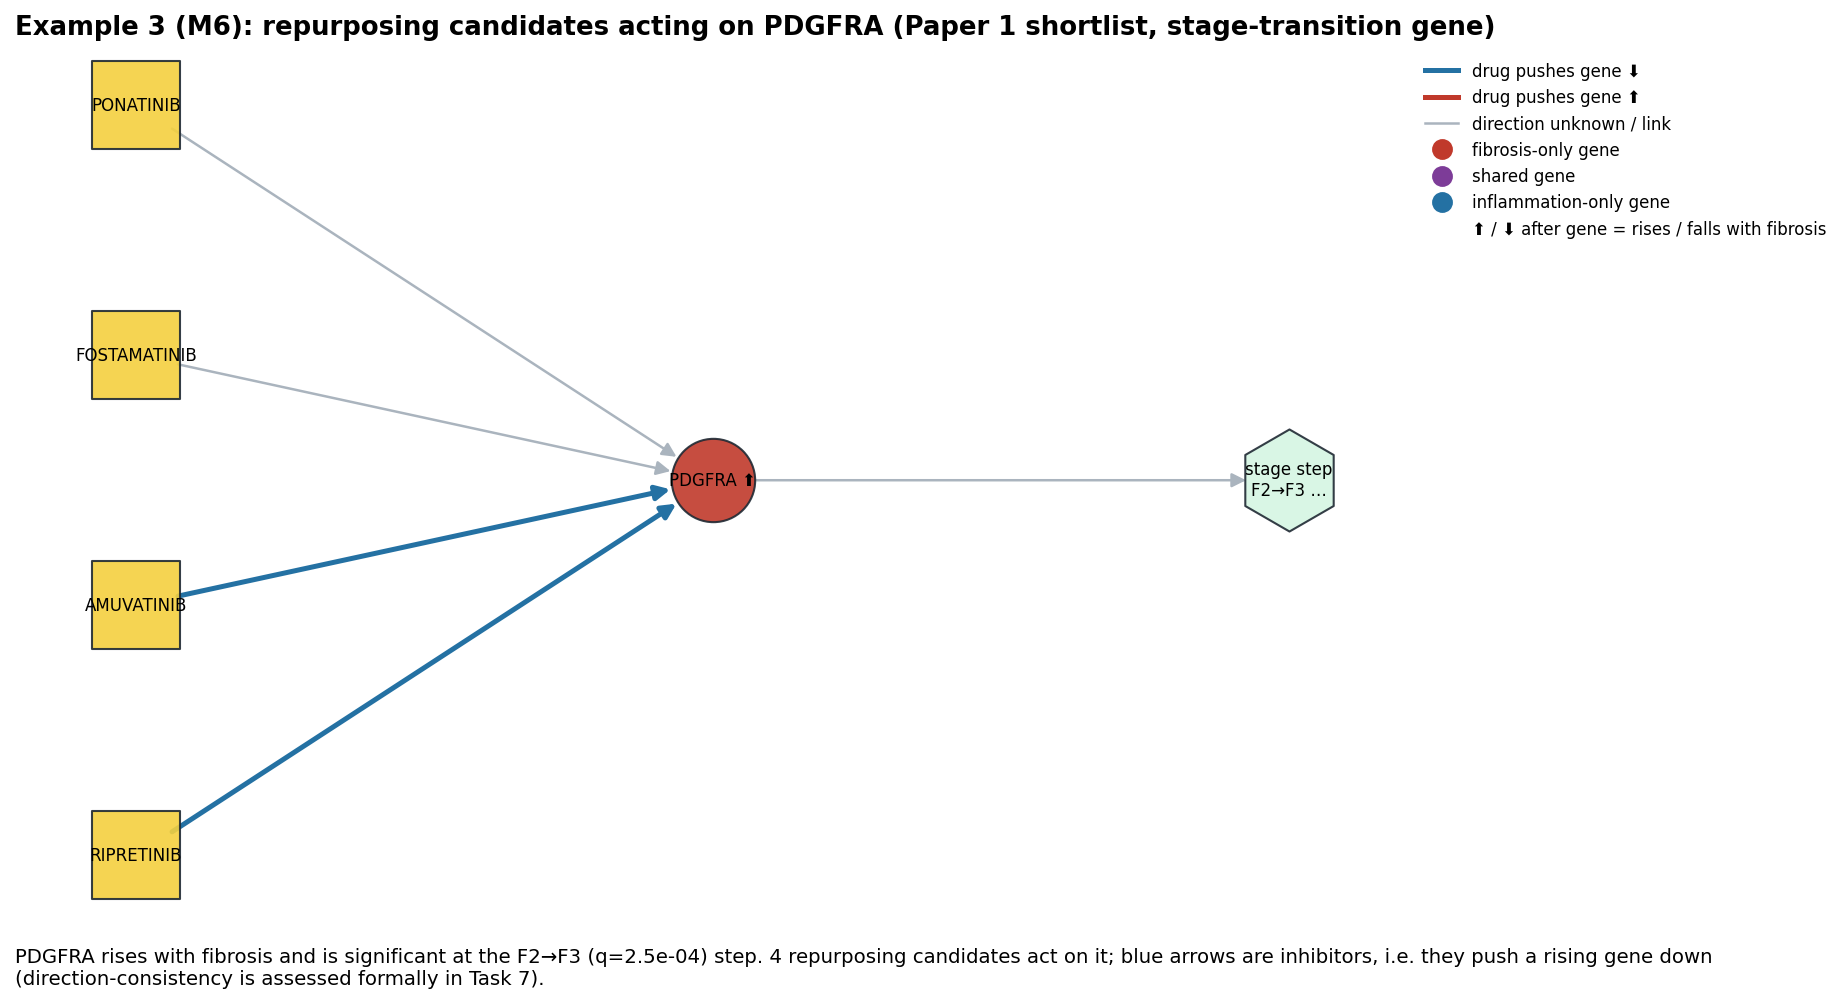

Values plotted in this chart, from the file beside it:
source, target, relation, source_type, target_type, action_direction, main_list
PONATINIB, PDGFRA ⬆, ACTS_ON, drug, gene, unknown, False
FOSTAMATINIB, PDGFRA ⬆, ACTS_ON, drug, gene, unknown, True
AMUVATINIB, PDGFRA ⬆, ACTS_ON, drug, gene, down, True
RIPRETINIB, PDGFRA ⬆, ACTS_ON, drug, gene, down, True
PDGFRA ⬆, stage step?F2→F3 (q=2.5e-04), STAGE_TRANSITION (Paper 1), gene, transition, unknown, 
